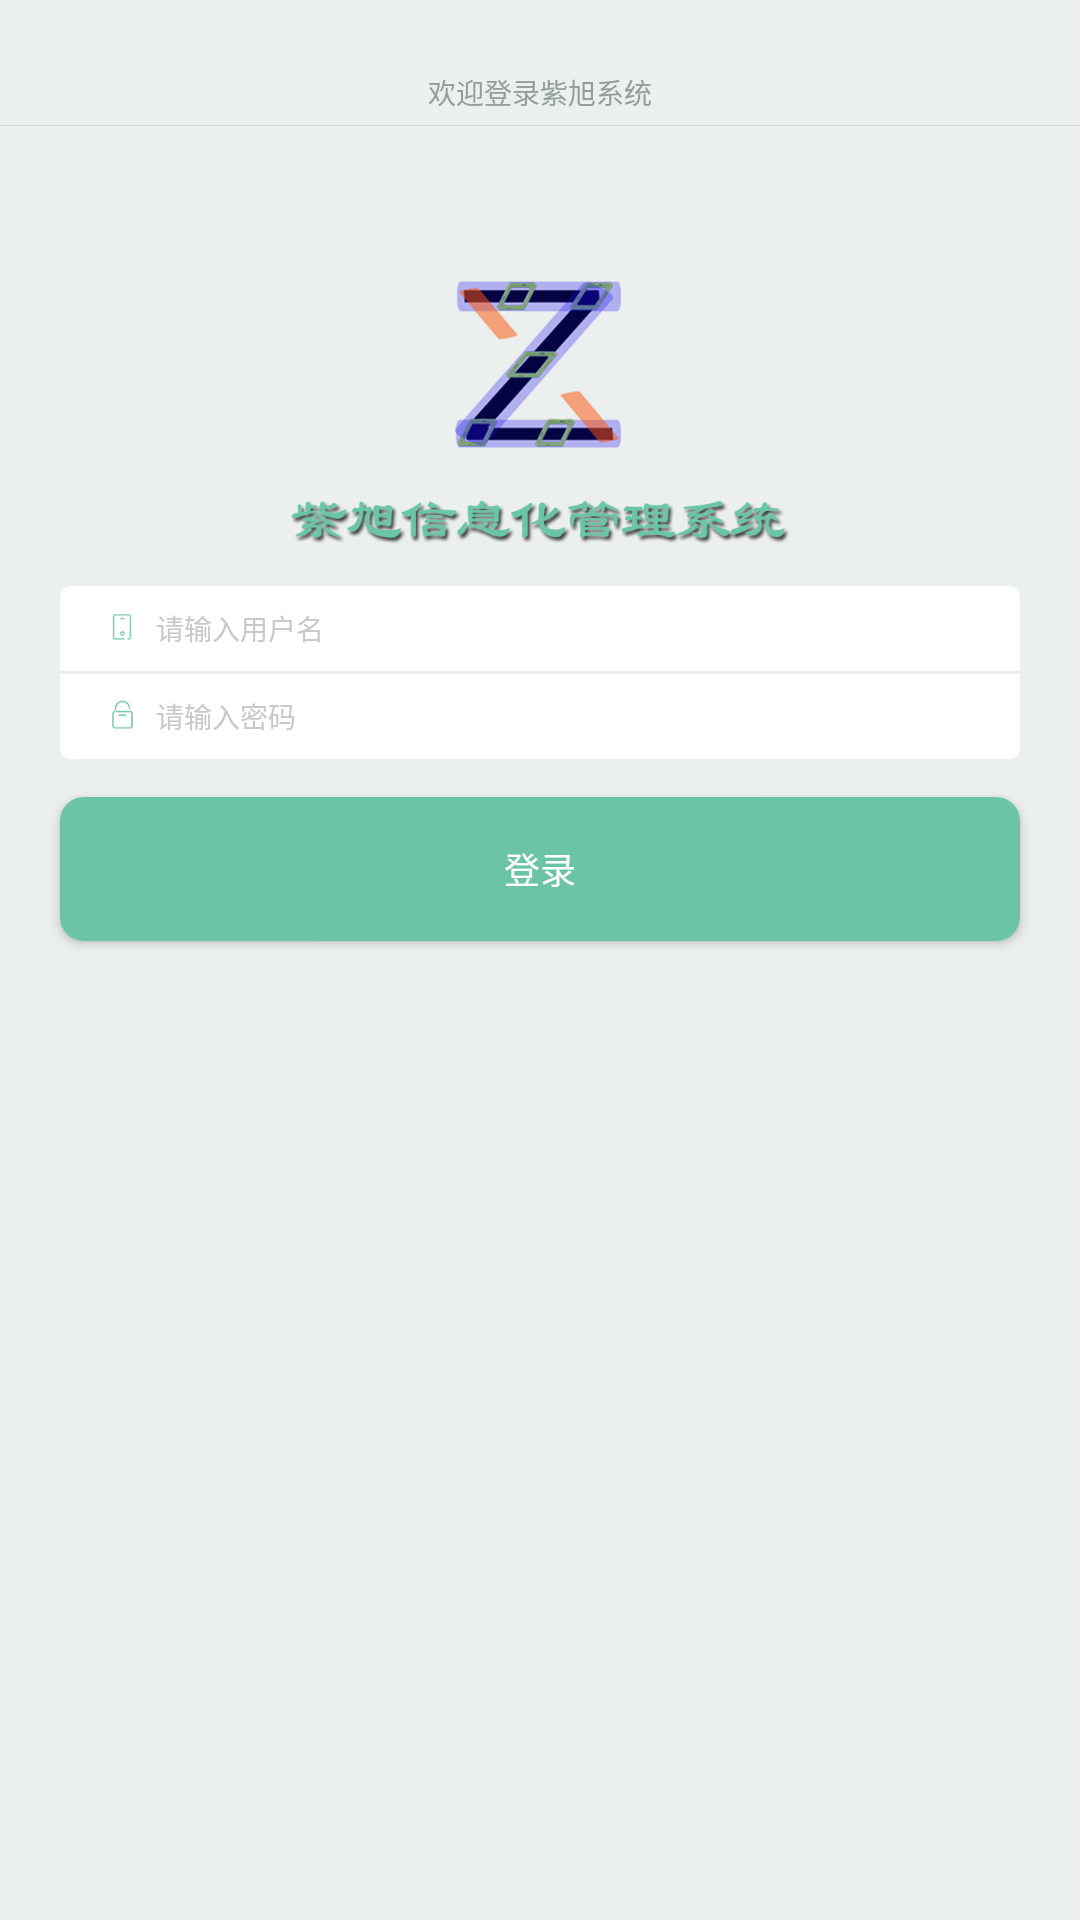

The Android layout XML behind this screen, and the referenced resources:
<!-- AndroidManifest.xml: application theme AppTheme -->
<!-- res/layout/activity_login.xml -->
<?xml version="1.0" encoding="utf-8"?>
<LinearLayout xmlns:android="http://schemas.android.com/apk/res/android"
    android:layout_width="match_parent"
    android:layout_height="match_parent"
    android:background="#ebefee"
    android:orientation="vertical"
    android:weightSum="1">

    <LinearLayout
        android:layout_width="wrap_content"
        android:layout_height="65px"
        android:layout_gravity="center"
        android:layout_marginTop="60px">

        <TextView
            android:layout_width="wrap_content"
            android:layout_height="wrap_content"
            android:layout_gravity="center"
            android:text="@string/login_huan"
            android:textColor="#939e9a"
            android:textSize="28px" />

        <TextView
            android:layout_width="wrap_content"
            android:layout_height="wrap_content"
            android:layout_gravity="center"
            android:text="@string/login_ying"
            android:textColor="#939e9a"
            android:textSize="28px" />

        <TextView
            android:layout_width="wrap_content"
            android:layout_height="wrap_content"
            android:layout_gravity="center"
            android:text="@string/login_deng"
            android:textColor="#939e9a"
            android:textSize="28px" />

        <TextView
            android:layout_width="wrap_content"
            android:layout_height="wrap_content"
            android:layout_gravity="center"
            android:text="@string/login_lu"
            android:textColor="#939e9a"
            android:textSize="28px" />

        <TextView
            android:layout_width="wrap_content"
            android:layout_height="wrap_content"
            android:layout_gravity="center"
            android:text="@string/login_zi"
            android:textColor="#939e9a"
            android:textSize="28px" />

        <TextView
            android:layout_width="wrap_content"
            android:layout_height="wrap_content"
            android:layout_gravity="center"
            android:text="@string/login_xu"
            android:textColor="#939e9a"
            android:textSize="28px" />

        <TextView
            android:layout_width="wrap_content"
            android:layout_height="wrap_content"
            android:layout_gravity="center"
            android:text="@string/login_xi"
            android:textColor="#939e9a"
            android:textSize="28px" />

        <TextView
            android:layout_width="wrap_content"
            android:layout_height="wrap_content"
            android:layout_gravity="center"
            android:text="@string/login_tong"
            android:textColor="#939e9a"
            android:textSize="28px" />

    </LinearLayout>

    <View
        android:layout_width="match_parent"
        android:layout_height="1px"
        android:background="#d3d7d6" />

    <ImageView
        android:layout_width="300dp"
        android:layout_height="90dp"
        android:layout_marginTop="150px"
        android:layout_gravity="center"
        android:scaleType="centerInside"
        android:src="@drawable/logo" />

    <LinearLayout
        android:layout_width="match_parent"
        android:layout_height="85px"
        android:layout_marginLeft="60px"
        android:layout_marginRight="60px"
        android:layout_marginTop="40px"
        android:background="@drawable/arrow"
        android:paddingLeft="20px"
        android:paddingRight="20px">

        <ImageView
            android:layout_width="24px"
            android:layout_height="32px"
            android:layout_marginLeft="30px"
            android:layout_marginTop="25px"
            android:src="@drawable/phone" />

        <EditText
            android:id="@+id/et_login_name"
            android:layout_width="0px"
            android:layout_height="match_parent"
            android:layout_gravity="center_vertical"
            android:layout_marginLeft="2px"
            android:layout_weight="1"
            android:background="@null"
            android:hint="@string/login_namehint"
            android:paddingLeft="20px"
            android:singleLine="true"
            android:text=""
            android:textColor="#000000"
            android:textColorHint="#c9c9c9"
            android:textSize="28px" />

    </LinearLayout>

    <View
        android:layout_width="match_parent"
        android:layout_height="1dp" />

    <LinearLayout
        android:layout_width="match_parent"
        android:layout_height="85px"
        android:layout_marginLeft="60px"
        android:layout_marginRight="60px"
        android:background="@drawable/arrow1"
        android:paddingLeft="20px"
        android:paddingRight="20px">

        <ImageView
            android:layout_width="24px"
            android:layout_height="32px"
            android:layout_marginLeft="30px"
            android:layout_marginTop="25px"
            android:src="@drawable/psw" />


        <EditText
            android:id="@+id/et_login_pwd"
            android:layout_width="0px"
            android:layout_height="match_parent"
            android:layout_gravity="center_vertical"
            android:layout_marginLeft="2px"
            android:layout_weight="1"
            android:background="@null"
            android:hint="@string/login_pwdhint"
            android:inputType="textPassword"
            android:paddingLeft="20px"
            android:singleLine="true"
            android:text=""
            android:textColor="#000000"
            android:textColorHint="#c9c9c9"
            android:textSize="28px" />


    </LinearLayout>

    <Button
        android:id="@+id/bt_login"
        android:layout_width="match_parent"
        android:layout_height="wrap_content"
        android:layout_gravity="center_vertical"
        android:layout_marginLeft="60px"
        android:layout_marginRight="60px"
        android:layout_marginTop="38px"
        android:background="@drawable/login_button"
        android:text="@string/login_denglu"
        android:textColor="#fff"
        android:textSize="36px" />
</LinearLayout>
<!-- resources referenced by this layout -->
<resources>
  <!-- drawable arrow (drawable) -->
  <?xml version="1.0" encoding="utf-8"?>
  <shape xmlns:android="http://schemas.android.com/apk/res/android">
  
      <solid android:color="@android:color/white" />
  
      <corners
          android:bottomLeftRadius="0dp"
          android:bottomRightRadius="0dp"
          android:topLeftRadius="10px"
          android:topRightRadius="10px"/>
  </shape>
  <!-- drawable arrow1 (drawable) -->
  <?xml version="1.0" encoding="utf-8"?>
  <shape xmlns:android="http://schemas.android.com/apk/res/android">
      <solid android:color="@android:color/white" />
  
      <corners
          android:bottomLeftRadius="10px"
          android:bottomRightRadius="10px"
          android:topLeftRadius="0dp"
          android:topRightRadius="0dp" />
  
  </shape>
  <!-- drawable login_button (drawable) -->
  <?xml version="1.0" encoding="utf-8"?>
  <shape xmlns:android="http://schemas.android.com/apk/res/android">
      <solid android:color="#6bc5a4" />
      <corners android:radius="8dp" />
  </shape>
  <!-- drawable logo: png bitmap (drawable, 80375 bytes) -->
  <!-- drawable phone: png bitmap (drawable, 3163 bytes) -->
  <!-- drawable psw: png bitmap (drawable, 3296 bytes) -->
  <string name="login_deng">登</string>
  <string name="login_denglu">登录</string>
  <string name="login_huan">欢</string>
  <string name="login_lu">录</string>
  <string name="login_namehint">请输入用户名</string>
  <string name="login_pwdhint">请输入密码</string>
  <string name="login_tong">统</string>
  <string name="login_xi">系</string>
  <string name="login_xu">旭</string>
  <string name="login_ying">迎</string>
  <string name="login_zi">紫</string>
  <style name="AppTheme" parent="Theme.AppCompat.Light.NoActionBar">
          
          <item name="colorPrimary">@color/colorPrimary</item>
          <item name="colorPrimaryDark">#6bc5a4</item>
          <item name="colorAccent">@color/colorAccent</item>
      </style>
  <color name="colorPrimary">#3F51B5</color>
  <color name="colorAccent">#FF4081</color>
</resources>
